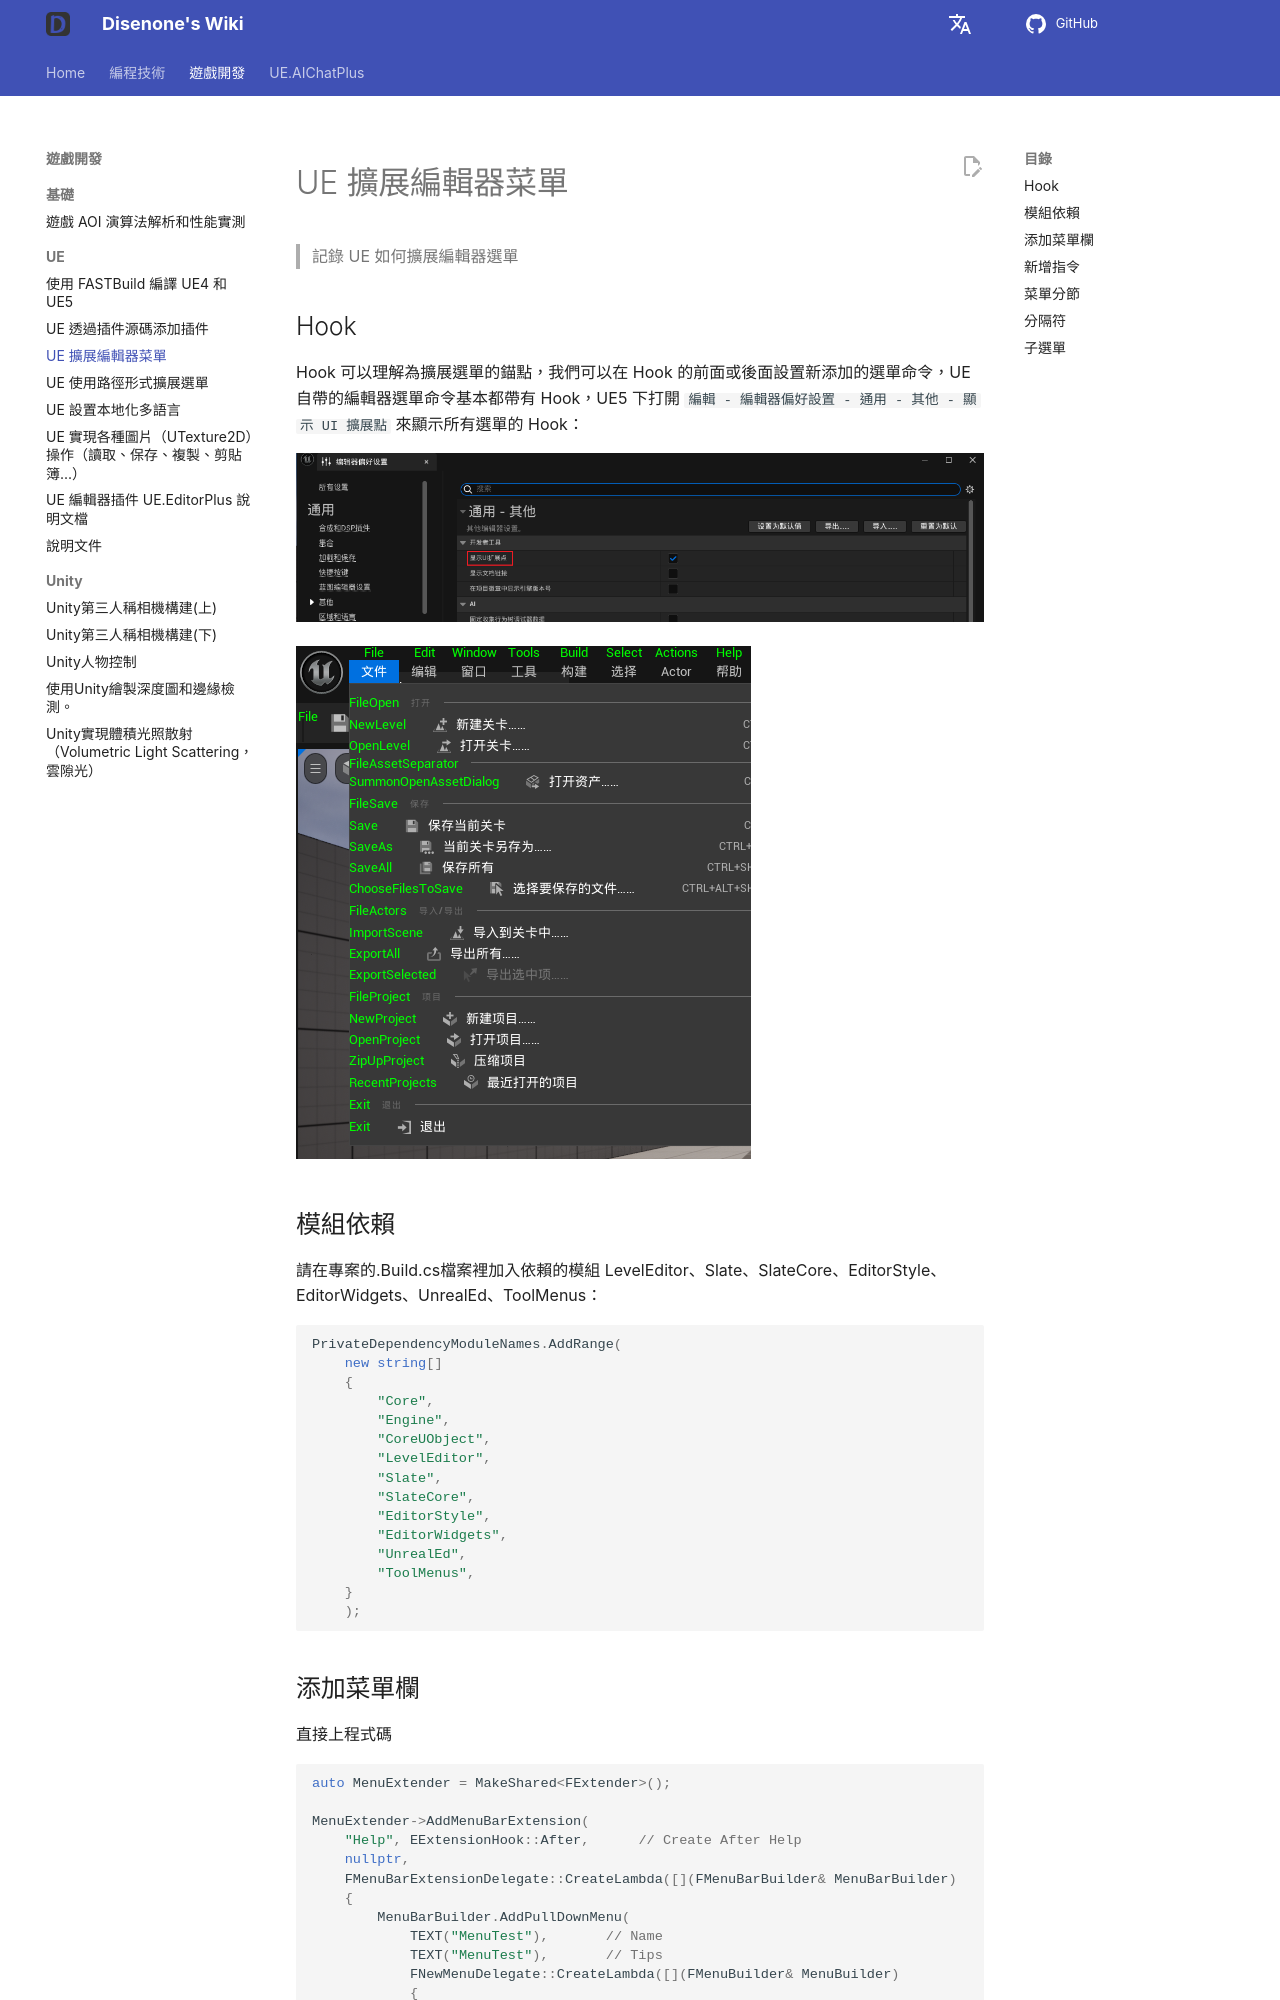

repository: disenone/wiki · page: zh-Hant/ue-扩展编辑器菜单/index.html · generator: mkdocs

---
layout: post
title: UE 擴展編輯器菜單
tags:
- dev
- game
- UE
- UnreanEngine
- UE4
- UE5
description: 記錄 UE 如何擴展編輯器菜單
---


<meta property="og:title" content="UE 扩展编辑器菜单" />

#UE 擴展編輯器菜單

> 記錄 UE 如何擴展編輯器選單
